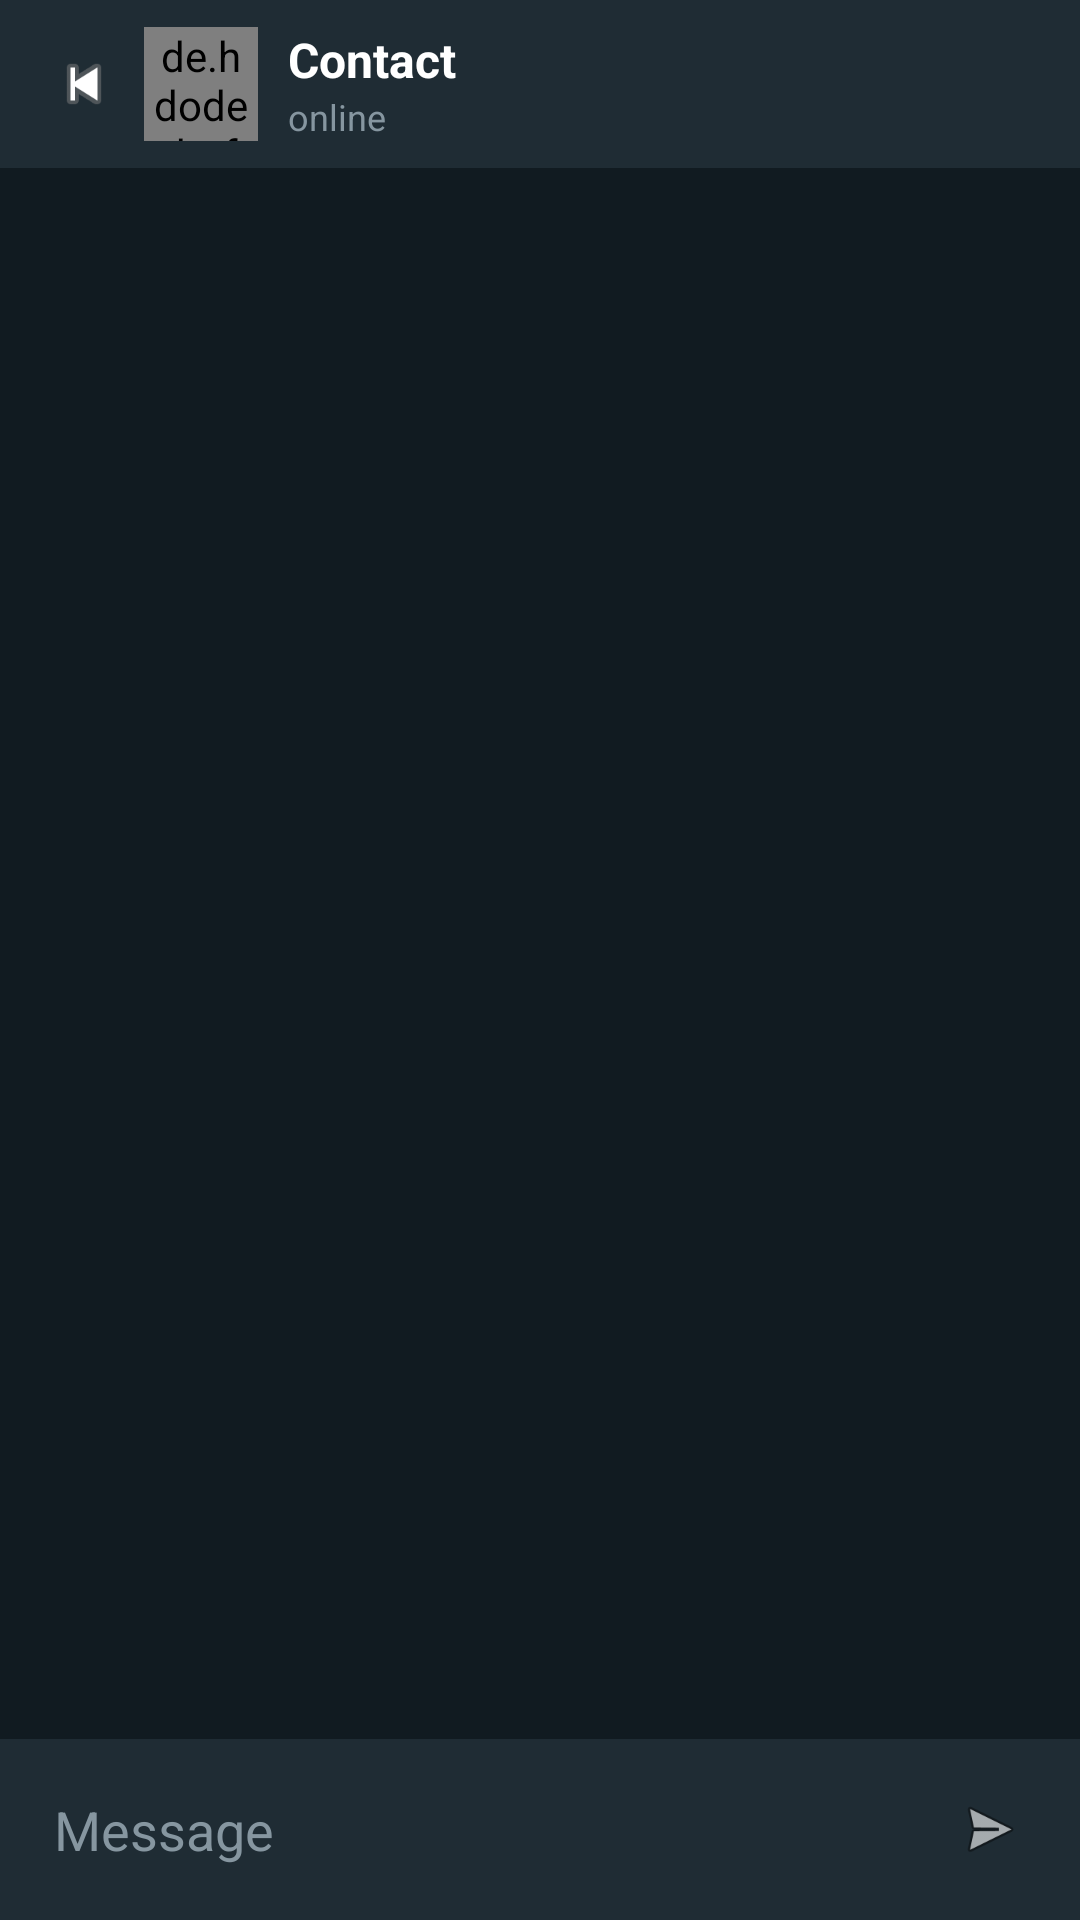

Reconstruct the res/layout file that produces this screen, plus the resources it refers to.
<!-- AndroidManifest.xml: application theme Theme.Akrowats -->
<!-- res/layout/activity_chat.xml -->
<?xml version="1.0" encoding="utf-8"?>
<LinearLayout xmlns:android="http://schemas.android.com/apk/res/android"
    android:layout_width="match_parent"
    android:layout_height="match_parent"
    android:background="@color/bg_primary"
    android:orientation="vertical">

    
    <LinearLayout
        android:layout_width="match_parent"
        android:layout_height="56dp"
        android:background="@color/toolbar_bg"
        android:orientation="horizontal"
        android:gravity="center_vertical"
        android:paddingHorizontal="8dp">

        <ImageView
            android:id="@+id/btnBack"
            android:layout_width="40dp"
            android:layout_height="40dp"
            android:src="@android:drawable/ic_media_previous"
            android:padding="8dp" />

        <de.hdodenhof.circleimageview.CircleImageView
            android:id="@+id/imgAvatar"
            android:layout_width="38dp"
            android:layout_height="38dp"
            android:background="@color/bg_secondary"
            android:layout_marginEnd="10dp" />

        <LinearLayout
            android:layout_width="0dp"
            android:layout_height="wrap_content"
            android:layout_weight="1"
            android:orientation="vertical">

            <TextView
                android:id="@+id/tvName"
                android:layout_width="wrap_content"
                android:layout_height="wrap_content"
                android:textColor="@color/text_primary"
                android:textSize="16sp"
                android:textStyle="bold"
                android:text="Contact" />

            <TextView
                android:id="@+id/tvStatus"
                android:layout_width="wrap_content"
                android:layout_height="wrap_content"
                android:textColor="@color/text_secondary"
                android:textSize="12sp"
                android:text="online" />

        </LinearLayout>

    </LinearLayout>

    
    <androidx.recyclerview.widget.RecyclerView
        android:id="@+id/recyclerMessages"
        android:layout_width="match_parent"
        android:layout_height="0dp"
        android:layout_weight="1"
        android:padding="8dp"
        android:clipToPadding="false" />

    
    <LinearLayout
        android:layout_width="match_parent"
        android:layout_height="wrap_content"
        android:background="@color/toolbar_bg"
        android:orientation="horizontal"
        android:gravity="center_vertical"
        android:padding="8dp">

        <EditText
            android:id="@+id/etMessage"
            android:layout_width="0dp"
            android:layout_height="wrap_content"
            android:layout_weight="1"
            android:hint="@string/type_message"
            android:textColorHint="@color/text_secondary"
            android:textColor="@color/text_primary"
            android:background="@drawable/bg_input_rounded"
            android:padding="10dp"
            android:maxLines="4"
            android:inputType="textMultiLine"
            android:layout_marginEnd="8dp" />

        <ImageView
            android:id="@+id/btnSend"
            android:layout_width="44dp"
            android:layout_height="44dp"
            android:background="@drawable/bg_send_btn"
            android:src="@android:drawable/ic_menu_send"
            android:padding="10dp" />

    </LinearLayout>

</LinearLayout>
<!-- resources referenced by this layout -->
<resources>
  <color name="bg_primary">#111B21</color>
  <color name="bg_secondary">#1F2C34</color>
  <color name="text_primary">#FFFFFF</color>
  <color name="text_secondary">#8696A0</color>
  <color name="toolbar_bg">#1F2C34</color>
  <string name="type_message">Message</string>
  <style name="Theme.Akrowats" parent="Theme.MaterialComponents.DayNight.NoActionBar">
          <item name="colorPrimary">@color/wa_teal</item>
          <item name="colorPrimaryDark">@color/wa_teal</item>
          <item name="colorAccent">@color/wa_green</item>
          <item name="android:windowBackground">@color/bg_primary</item>
          <item name="android:statusBarColor">@color/wa_teal</item>
          <item name="android:navigationBarColor">@color/bg_primary</item>
      </style>
  <color name="wa_teal">#075E54</color>
  <color name="wa_green">#25D366</color>
</resources>
